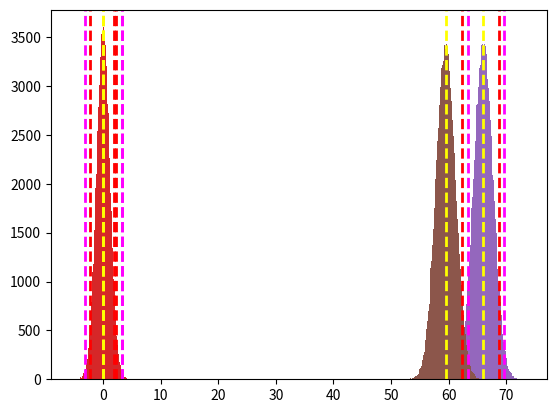

This chart was generated by the following Python code:
import numpy as np
import matplotlib.pyplot as plt
%matplotlib inline

np.random.seed(123)
lo = np.random.randint(-5, -1, 6)
mid = np.random.randint(0, 3, 38)
hi = np.random.randint(4, 6, 6)
sample = np.append(lo,np.append(mid, hi))
print("Min:" + str(sample.min()))
print("Max:" + str(sample.max()))
print("Mean:" + str(sample.mean()))

plt.hist(sample)
plt.show()

import numpy as np
import matplotlib.pyplot as plt
%matplotlib inline

pop = np.random.normal(0, 1.15, 100000)
plt.hist(pop, bins=100)
plt.axvline(pop.mean(), color='yellow', linestyle='dashed', linewidth=2)
plt.show()

from scipy import stats
import numpy as np
import matplotlib.pyplot as plt
%matplotlib inline

# T-Test
t,p = stats.ttest_1samp(sample, 0)
# ttest_1samp is 2-tailed, so half the resulting p-value to get a 1-tailed p-value
p1 = '%f' % (p/2)
print ("t-statistic:" + str(t))
print("p-value:" + str(p1))

# calculate a 90% confidence interval. 10% of the probability is outside this, 5% in each tail
ci = stats.norm.interval(0.90, 0, 1.15)
plt.hist(pop, bins=100)
# show the hypothesized population mean
plt.axvline(pop.mean(), color='yellow', linestyle='dashed', linewidth=2)
# show the right-tail confidence interval threshold - 5% of probability is under the curve to the right of this.
plt.axvline(ci[1], color='red', linestyle='dashed', linewidth=2)
# show the t-statistic - the p-value is the area under the curve to the right of this
plt.axvline(pop.mean() + t*pop.std(), color='magenta', linestyle='dashed', linewidth=2)
plt.show()

from scipy import stats
import numpy as np
import matplotlib.pyplot as plt
%matplotlib inline

# T-Test
t,p = stats.ttest_1samp(sample, 0)
print ("t-statistic:" + str(t))
# ttest_1samp is 2-tailed
print("p-value:" + '%f' % p)
# calculate a 95% confidence interval. 50% of the probability is outside this, 2.5% in each tail
ci = stats.norm.interval(0.95, 0, 1.15)
plt.hist(pop, bins=100)
# show the hypothesized population mean
plt.axvline(pop.mean(), color='yellow', linestyle='dashed', linewidth=2)
# show the confidence interval thresholds - 5% of propbability is under the curve outside these.
plt.axvline(ci[0], color='red', linestyle='dashed', linewidth=2)
plt.axvline(ci[1], color='red', linestyle='dashed', linewidth=2)
# show the t-statistic thresholds - the p-value is the area under the curve outside these
plt.axvline(pop.mean() - t*pop.std(), color='magenta', linestyle='dashed', linewidth=2)
plt.axvline(pop.mean() + t*pop.std(), color='magenta', linestyle='dashed', linewidth=2)
plt.show()

import numpy as np
import matplotlib.pyplot as plt
from scipy import stats
%matplotlib inline

np.random.seed(123)
nonMath = np.random.normal(66.0, 1.5, 100)
math = np.random.normal(66.55, 1.5, 100)
print("non-math sample mean:" + str(nonMath.mean()))
print("math sample mean:" + str(math.mean()))

# Independent T-Test
t,p = stats.ttest_ind(math, nonMath)
# ttest_ind is 2-tailed, so half the resulting p-value to get a 1-tailed p-value
p1 = '%f' % (p/2)
print("t-statistic:" + str(t))
print("p-value:" + str(p1))

pop = np.random.normal(nonMath.mean(), nonMath.std(), 100000)
# calculate a 90% confidence interval. 10% of the probability is outside this, 5% in each tail
ci = stats.norm.interval(0.90, nonMath.mean(), nonMath.std())
plt.hist(pop, bins=100)
# show the hypothesized population mean
plt.axvline(pop.mean(), color='yellow', linestyle='dashed', linewidth=2)
# show the right-tail confidence interval threshold - 5% of propbability is under the curve to the right of this.
plt.axvline(ci[1], color='red', linestyle='dashed', linewidth=2)
# show the t-statistic - the p-value is the area under the curve to the right of this
plt.axvline(pop.mean() + t*pop.std(), color='magenta', linestyle='dashed', linewidth=2)
plt.show()

import numpy as np
import matplotlib.pyplot as plt
from scipy import stats
%matplotlib inline

np.random.seed(123)
midTerm = np.random.normal(59.45, 1.5, 100)
endTerm = np.random.normal(60.05, 1.5, 100)

# Paired (related) test
t,p = stats.ttest_rel(endTerm, midTerm)
# ttest_rel is 2-tailed, so half the resulting p-value to get a 1-tailed p-value
p1 = '%f' % (p/2)
print("t-statistic:" + str(t))
print("p-value:" + str(p1))

pop = np.random.normal(midTerm.mean(), midTerm.std(), 100000)
# calculate a 90% confidence interval. 10% of the probability is outside this, 5% in each tail
ci = stats.norm.interval(0.90, midTerm.mean(), midTerm.std())
plt.hist(pop, bins=100)
# show the hypothesized population mean
plt.axvline(pop.mean(), color='yellow', linestyle='dashed', linewidth=2)
# show the right-tail confidence interval threshold - 5% of propbability is under the curve to the right of this.
plt.axvline(ci[1], color='red', linestyle='dashed', linewidth=2)
# show the t-statistic - the p-value is the area under the curve to the right of this
plt.axvline(pop.mean() + t*pop.std(), color='magenta', linestyle='dashed', linewidth=2)
plt.show()